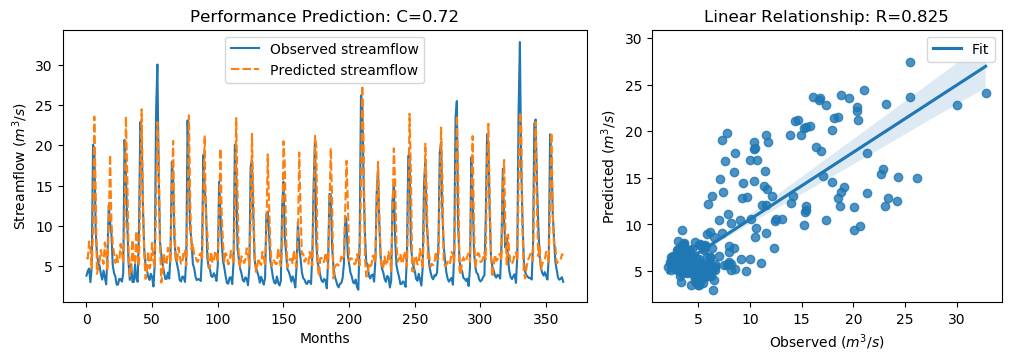

The file beside this chart, header and first rows:
y_true, y_pred, y_true_scaled, y_pred_scaled
3.83, 6.034, -0.5361, -0.2228
4.42, 5.954, -0.4522, -0.2342
4.72, 8.064, -0.4096, 0.06585
3.03, 7.351, -0.6499, -0.03551
4.87, 4.653, -0.3883, -0.4191
20.07, 9.446, 1.773, 0.2623
19.62, 23.55, 1.709, 2.267
9.33, 14.47, 0.2458, 0.9773
6.56, 4.071, -0.148, -0.5018
5.37, 4.897, -0.3172, -0.3845
5.07, 5.658, -0.3598, -0.2762
4.02, 7.025, -0.5091, -0.08191
3.34, 5.932, -0.6058, -0.2372
4.47, 5.3, -0.4451, -0.3272
3.61, 7.948, -0.5674, 0.0493
2.75, 6.484, -0.6897, -0.1588
6.28, 4.463, -0.1878, -0.4461
12.55, 10.62, 0.7036, 0.4292
10.44, 18.84, 0.4036, 1.598
9.01, 10.48, 0.2003, 0.4092
5.12, 7.767, -0.3527, 0.02369
4.16, 6.607, -0.4892, -0.1413
3.72, 5.413, -0.5518, -0.3111
2.73, 6.374, -0.6925, -0.1745
2.73, 5.513, -0.6925, -0.2968
3.43, 5.655, -0.593, -0.2766
3.4, 7.778, -0.5972, 0.02514
3.1, 6.741, -0.6399, -0.1223
4.17, 5.409, -0.4878, -0.3116
20.66, 9.82, 1.857, 0.3155
16.78, 23.57, 1.305, 2.27
10.67, 16.92, 0.4363, 1.325
5.59, 7.263, -0.2859, -0.04807
3.31, 3.78, -0.61, -0.5433
5.26, 4.574, -0.3328, -0.4303
3.05, 8.259, -0.647, 0.09353
3.04, 5.374, -0.6484, -0.3165
5.26, 5.374, -0.3328, -0.3167
3.41, 9.37, -0.5958, 0.2515
3.07, 5.913, -0.6442, -0.24
9.62, 5.017, 0.2871, -0.3673
22.89, 15.91, 2.174, 1.182
21.04, 24.46, 1.911, 2.396
12.14, 13.05, 0.6453, 0.7749
7.0, 6.547, -0.08543, -0.1498
5.08, 3.435, -0.3584, -0.5923
4.58, 4.46, -0.4295, -0.4465
3.72, 6.849, -0.5518, -0.1069
3.3, 4.719, -0.6115, -0.4098
4.07, 5.382, -0.502, -0.3155
3.64, 7.907, -0.5631, 0.0435
2.49, 5.592, -0.7266, -0.2856
5.3, 4.984, -0.3271, -0.372
24.2, 12.51, 2.36, 0.6974
30.01, 22.85, 3.186, 2.168
16.39, 18.28, 1.25, 1.519
8.01, 7.714, 0.05817, 0.01607
6.41, 2.984, -0.1693, -0.6564
5.24, 4.282, -0.3357, -0.4719
4.29, 6.643, -0.4707, -0.1362
... 304 more rows
